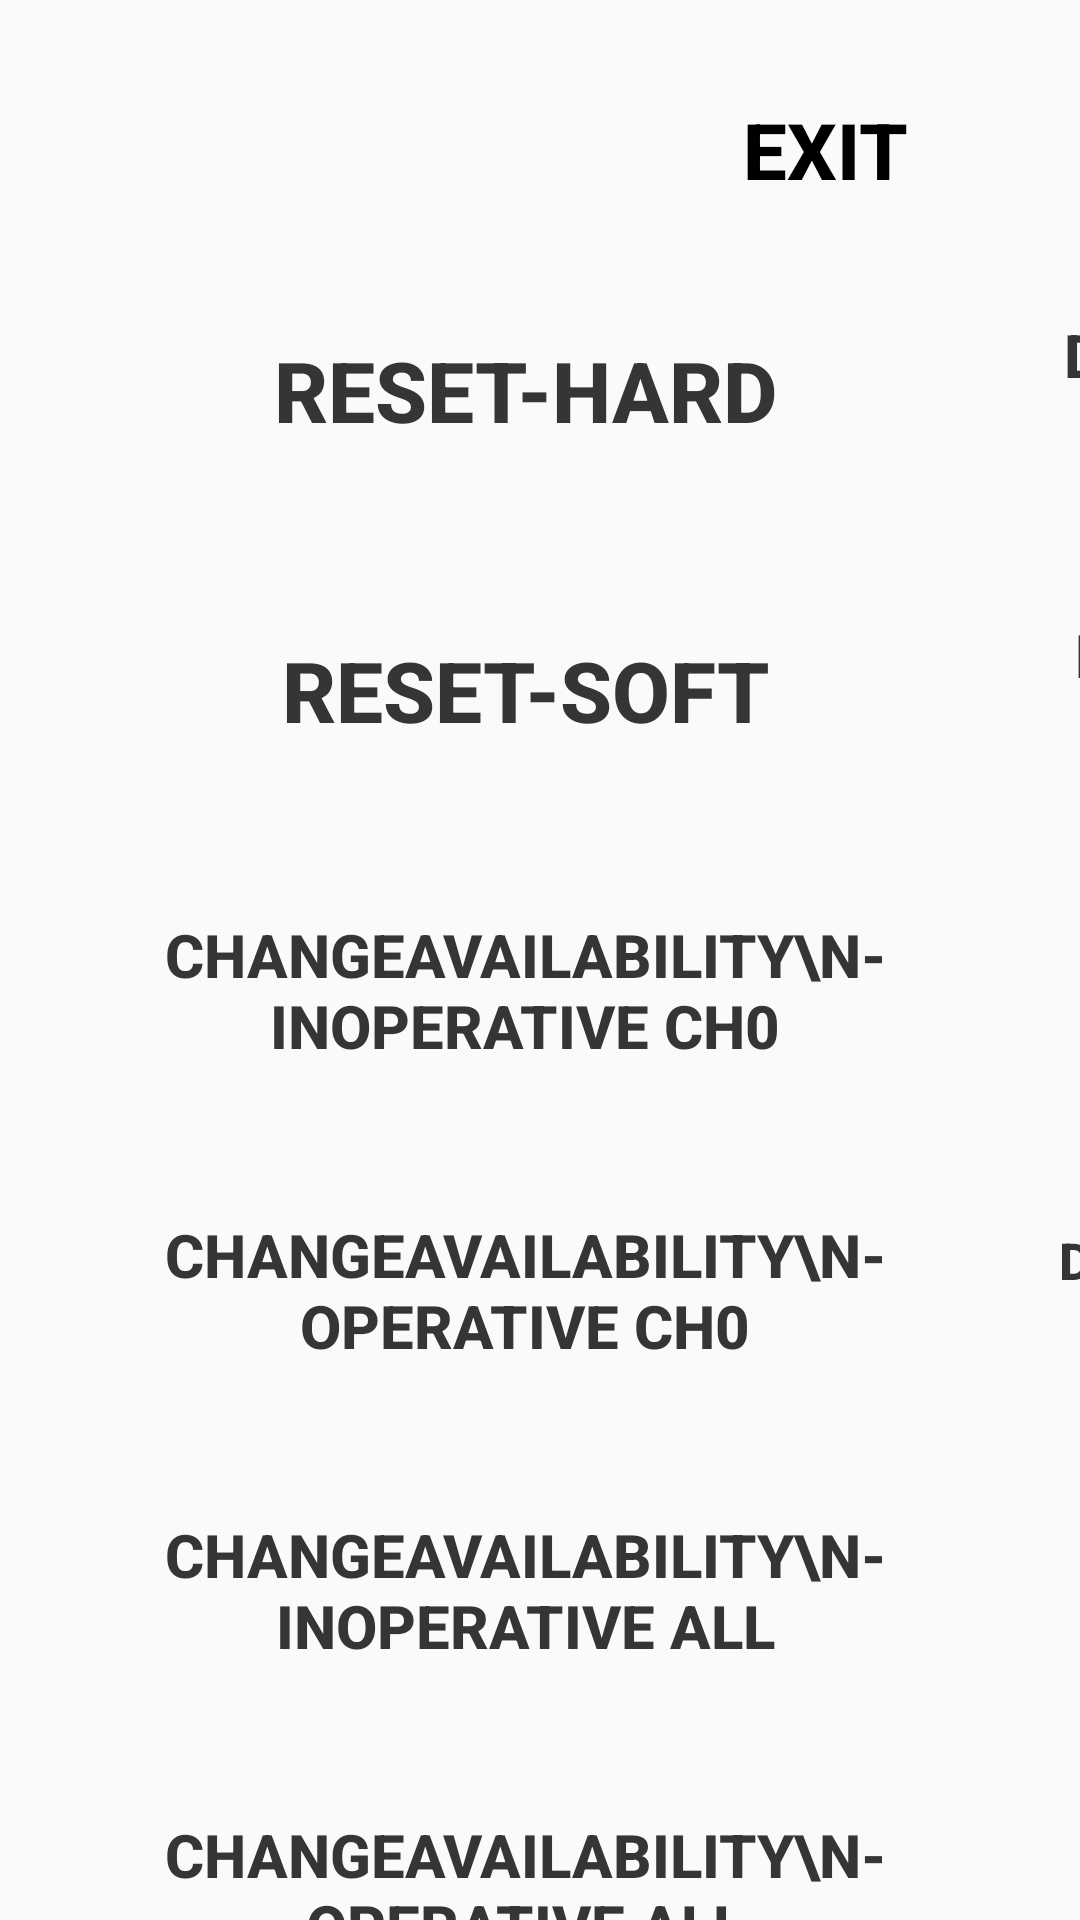

Reconstruct the res/layout file that produces this screen, plus the resources it refers to.
<!-- AndroidManifest.xml: application theme Theme.Dispenser -->
<!-- res/layout/fragment_remote_test.xml -->
<?xml version="1.0" encoding="utf-8"?>
<androidx.constraintlayout.widget.ConstraintLayout xmlns:android="http://schemas.android.com/apk/res/android"
    xmlns:app="http://schemas.android.com/apk/res-auto"
    xmlns:tools="http://schemas.android.com/tools"
    android:layout_width="1024dp"
    android:layout_height="768dp"
    tools:context=".pages.RemoteTestFragment">

    <Button
        android:id="@+id/btnResetHard"
        android:layout_width="250dp"
        android:layout_height="80dp"
        android:layout_marginStart="50dp"
        android:layout_marginTop="90dp"
        android:background="@drawable/shape_btn_white_stroke_blue_rounded"
        android:text="Reset-Hard"
        android:textStyle="bold"
        android:textSize="28sp"
        android:textColor="@color/black_500"
        app:backgroundTint="@null"
        app:layout_constraintLeft_toLeftOf="parent"
        app:layout_constraintTop_toTopOf="parent" />

    <Button
        android:id="@+id/btnResetSoft"
        android:layout_width="250dp"
        android:layout_height="80dp"
        android:layout_marginTop="20dp"
        android:background="@drawable/shape_btn_white_stroke_blue_rounded"
        android:text="Reset-Soft"
        android:textStyle="bold"
        android:textSize="28sp"
        android:textColor="@color/black_500"
        app:backgroundTint="@null"
        app:layout_constraintLeft_toLeftOf="@id/btnResetHard"
        app:layout_constraintTop_toBottomOf="@id/btnResetHard" />

    <Button
        android:id="@+id/btnInoperative"
        android:layout_width="250dp"
        android:layout_height="80dp"
        android:layout_marginTop="20dp"
        android:background="@drawable/shape_btn_white_stroke_blue_rounded"
        android:text="ChangeAvailability\n- Inoperative ch0"
        android:textStyle="bold"
        android:textSize="20sp"
        android:textColor="@color/black_500"
        app:backgroundTint="@null"
        app:layout_constraintLeft_toLeftOf="@id/btnResetHard"
        app:layout_constraintTop_toBottomOf="@id/btnResetSoft" />

    <Button
        android:id="@+id/btnOperative"
        android:layout_width="250dp"
        android:layout_height="80dp"
        android:layout_marginTop="20dp"
        android:background="@drawable/shape_btn_white_stroke_blue_rounded"
        android:text="ChangeAvailability\n- Operative ch0"
        android:textStyle="bold"
        android:textSize="20sp"
        android:textColor="@color/black_500"
        app:backgroundTint="@null"
        app:layout_constraintLeft_toLeftOf="@id/btnResetHard"
        app:layout_constraintTop_toBottomOf="@id/btnInoperative" />

    <Button
        android:id="@+id/btnInoperativeAll"
        android:layout_width="250dp"
        android:layout_height="80dp"
        android:layout_marginTop="20dp"
        android:background="@drawable/shape_btn_white_stroke_blue_rounded"
        android:text="ChangeAvailability\n- Inoperative All"
        android:textStyle="bold"
        android:textSize="20sp"
        android:textColor="@color/black_500"
        app:backgroundTint="@null"
        app:layout_constraintLeft_toLeftOf="@id/btnResetHard"
        app:layout_constraintTop_toBottomOf="@id/btnOperative" />

    <Button
        android:id="@+id/btnOperativeAll"
        android:layout_width="250dp"
        android:layout_height="80dp"
        android:layout_marginTop="20dp"
        android:background="@drawable/shape_btn_white_stroke_blue_rounded"
        android:text="ChangeAvailability\n- Operative All"
        android:textStyle="bold"
        android:textSize="20sp"
        android:textColor="@color/black_500"
        app:backgroundTint="@null"
        app:layout_constraintLeft_toLeftOf="@id/btnResetHard"
        app:layout_constraintTop_toBottomOf="@id/btnInoperativeAll" />

    <Button
        android:id="@+id/btnTestChangeModeDM"
        android:layout_width="250dp"
        android:layout_height="80dp"
        android:layout_marginStart="50dp"
        android:layout_marginTop="90dp"
        android:background="@drawable/shape_btn_white_stroke_blue_rounded"
        android:text="DT(changemode)\n- DM ALL"
        android:textStyle="bold"
        android:textSize="20sp"
        android:textColor="@color/black_500"
        app:backgroundTint="@null"
        app:layout_constraintLeft_toRightOf="@id/btnResetHard"
        app:layout_constraintTop_toTopOf="parent" />

    <Button
        android:id="@+id/btnTestChangeModeIM"
        android:layout_width="250dp"
        android:layout_height="80dp"
        android:layout_marginTop="20dp"
        android:background="@drawable/shape_btn_white_stroke_blue_rounded"
        android:text="DT(changemode)\n- IM ALL"
        android:textStyle="bold"
        android:textSize="20sp"
        android:textColor="@color/black_500"
        app:backgroundTint="@null"
        app:layout_constraintLeft_toLeftOf="@id/btnTestChangeModeDM"
        app:layout_constraintTop_toBottomOf="@id/btnTestChangeModeDM"/>

    <Button
        android:id="@+id/btnTestChangeElecMode"
        android:layout_width="250dp"
        android:layout_height="80dp"
        android:layout_marginTop="20dp"
        android:background="@drawable/shape_btn_white_stroke_blue_rounded"
        android:text="DT(changeelecmode)\n- CH0"
        android:textStyle="bold"
        android:textSize="20sp"
        android:textColor="@color/black_500"
        app:backgroundTint="@null"
        app:layout_constraintLeft_toLeftOf="@id/btnTestChangeModeIM"
        app:layout_constraintTop_toBottomOf="@id/btnTestChangeModeIM" />

    <Button
        android:id="@+id/btnRechgrsocschedule"
        android:layout_width="250dp"
        android:layout_height="80dp"
        android:layout_marginTop="20dp"
        android:background="@drawable/shape_btn_white_stroke_blue_rounded"
        android:text="DT(rechgrsocschedule)\n- CH0"
        android:textStyle="bold"
        android:textSize="17sp"
        android:textColor="@color/black_500"
        app:backgroundTint="@null"
        app:layout_constraintLeft_toLeftOf="@id/btnTestChangeModeIM"
        app:layout_constraintTop_toBottomOf="@id/btnTestChangeElecMode" />

    <Button
        android:id="@+id/btnExit"
        android:layout_width="150dp"
        android:layout_height="80dp"
        android:layout_marginTop="10dp"
        android:layout_marginEnd="10dp"
        android:text="@string/exit"
        android:textSize="26sp"
        android:textStyle="bold"
        android:textColor="@color/black"
        android:background="@drawable/shape_btn_white"
        app:backgroundTint="@null"
        app:layout_constraintEnd_toEndOf="parent"
        app:layout_constraintTop_toTopOf="parent" />

</androidx.constraintlayout.widget.ConstraintLayout>
<!-- resources referenced by this layout -->
<resources>
  <color name="black">#FF000000</color>
  <color name="black_500">#FF353535</color>
  <string name="exit">EXIT</string>
  <style name="Theme.Dispenser" parent="Theme.AppCompat.DayNight.NoActionBar" />
</resources>
